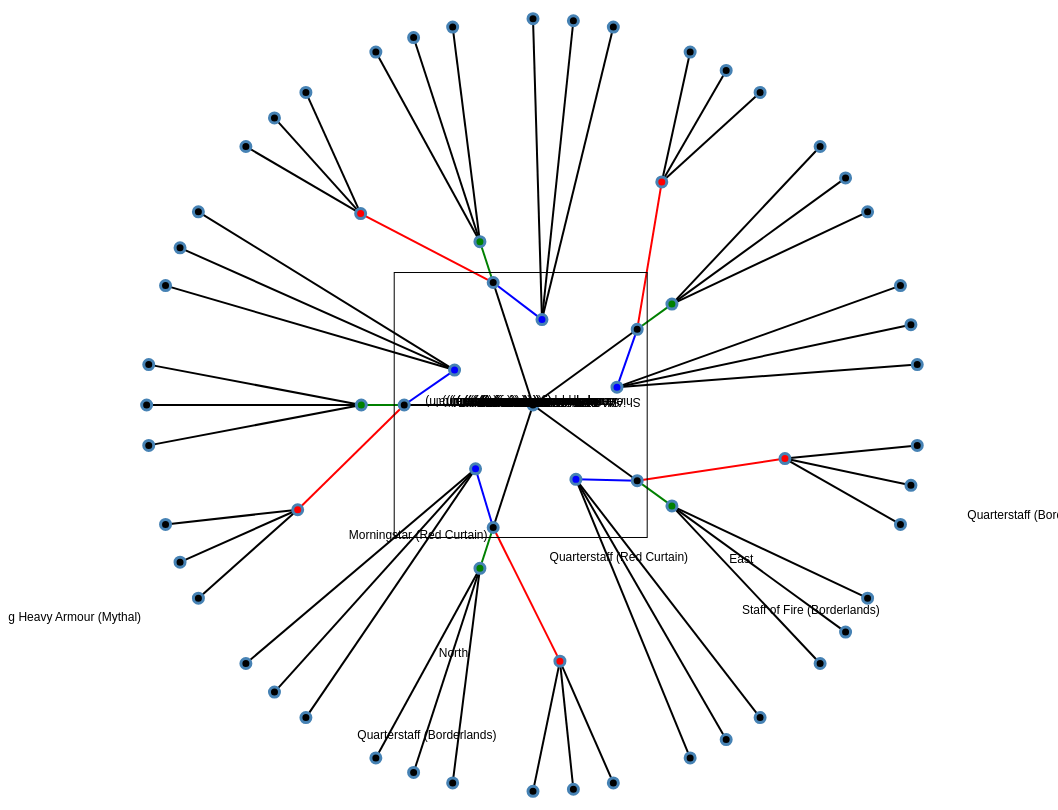
D3 v7 page, settled after 480 driven frames (8 s of simulated time); the page loaded 1 data file(s).


        d3.json("products_basket_analysis.json").then(function (data) {
    const width = 1050;
    const height = 850;
    const radius = Math.min(width, height) / 2.2;

    // Create hierarchy from the data
    const hierarchyRoot = d3.hierarchy(data);

    // Create a radial layout
    const radialLayout = d3.tree()
        .size([2 * Math.PI, radius]);

    // Generate tree nodes and links
    const treeData = radialLayout(hierarchyRoot);

    treeData.each(d => {
        const coords = polarToCartesian(d.x, d.y);
        d.coords = { x: coords.x, y: coords.y };

        // Adjust coordinates based on the rank if node has rank
        if (d.data.rank) {
            const rank = d.data.rank || 3; // Default rank is 3
            const lengthFactor = rank / 3; // Factor for adjusting length
            d.coords.x *= lengthFactor;
            d.coords.y *= lengthFactor;
        }
    });

    // Adjust node positioning
    const svg = d3.select("#tree-container")
        .attr("width", width)
        .attr("height", height)
        .append("g")
        .attr("transform", "translate(" + width / 2 + "," + height / 2 + ")");

    // Function to create unique ID for nodes
    function createUniqueId(node) {
        let path = [];
        let current = node;
        while (current) {
            path.push(current.data.antecedent_name || current.data.area || current.data.value || current.data.consequent_name_1 || current.data.consequent_name_2);
            current = current.parent;
        }
        return path.reverse().join('/');
    }

    // Render links
    const links = svg.selectAll(".link")
        .data(treeData.links())
        .enter().append("path")
        .attr("class", "link")
        .attr("d", d => {
            const sourceCoords = d.source.coords;
            const targetCoords = d.target.coords;
            return `M${sourceCoords.x},${sourceCoords.y}L${targetCoords.x},${targetCoords.y}`;
        })
        .style("stroke", d => {
            if (d.target.data.rank === 3) return "red";
            if (d.target.data.rank === 2) return "green";
            if (d.target.data.rank === 1) return "blue";
            return "black";
        });

    // Render nodes
    const nodes = svg.selectAll(".node")
        .data(treeData.descendants())
        .enter().append("g")
        .attr("class", "node")
        .attr("transform", d => `translate(${d.coords.x},${d.coords.y})`);

    nodes.append("circle")
        .attr("r", 5)
        .style("fill", d => {
            if (d.data.rank === 3) return "red";
            if (d.data.rank === 2) return "green";
            if (d.data.rank === 1) return "blue";
            return "black";
        });

    // Text labels with collision avoidance
    const labels = nodes.append("text")
        .text(d => d.data.antecedent_name || d.data.area || d.data.value || d.data.consequent_name_1 || d.data.consequent_name_2)
        .attr("dy", "0.31em")
        .attr("text-anchor", "middle")
        .attr("dominant-baseline", "middle")
        .attr("transform", d => d.x >= Math.PI ? "rotate(180)" : "")
        .attr("x", d => d.x >= Math.PI ? -6 : 6)
        .style("font-size", "12px")
        .style("pointer-events", "none");

    // Apply collision force to avoid label overlaps
    d3.forceSimulation(treeData.descendants())
        .force("charge", d3.forceManyBody().strength(-50))
        .force("center", d3.forceCenter(width / 2, height / 2))
        .force("collision", d3.forceCollide().radius(d => 10))
        .on("tick", () => {
            labels.attr("x", d => d.coords.x)
                  .attr("y", d => d.coords.y);
        });

    // Enclose root nodes in a rectangle
    const rootNodes = treeData.descendants().filter(d => d.depth === 1);
    const x0 = d3.min(rootNodes, d => d.coords.x) - 10;
    const x1 = d3.max(rootNodes, d => d.coords.x) + 10;
    const y0 = d3.min(rootNodes, d => d.coords.y) - 10;
    const y1 = d3.max(rootNodes, d => d.coords.y) + 10;

    svg.append("rect")
        .attr("x", x0)
        .attr("y", y0)
        .attr("width", x1 - x0)
        .attr("height", y1 - y0)
        .attr("fill", "none")
        .attr("stroke", "black");
});

// Function to convert polar coordinates to Cartesian coordinates
function polarToCartesian(angle, radius) {
    return {
        x: radius * Math.cos(angle),
        y: radius * Math.sin(angle)
    };
}

    

### data: products_basket_analysis.json
{
 "area": "World",
 "children": [
  {
   "area": "East",
   "children": [
    "{... 3 keys}",
    "{... 3 keys}",
    "{... 3 keys}"
   ]
  },
  {
   "area": "North",
   "children": [
    "{... 3 keys}",
    "{... 3 keys}",
    "{... 3 keys}"
   ]
  },
  {
   "area": "South",
   "children": [
    "{... 3 keys}",
    "{... 3 keys}",
    "{... 3 keys}"
   ]
  },
  {
   "area": "Underdark",
   "children": [
    "{... 3 keys}",
    "{... 3 keys}",
    "{... 3 keys}"
   ]
  },
  {
   "area": "West",
   "children": [
    "{... 3 keys}",
    "{... 3 keys}",
    "{... 3 keys}"
   ]
  }
 ]
}